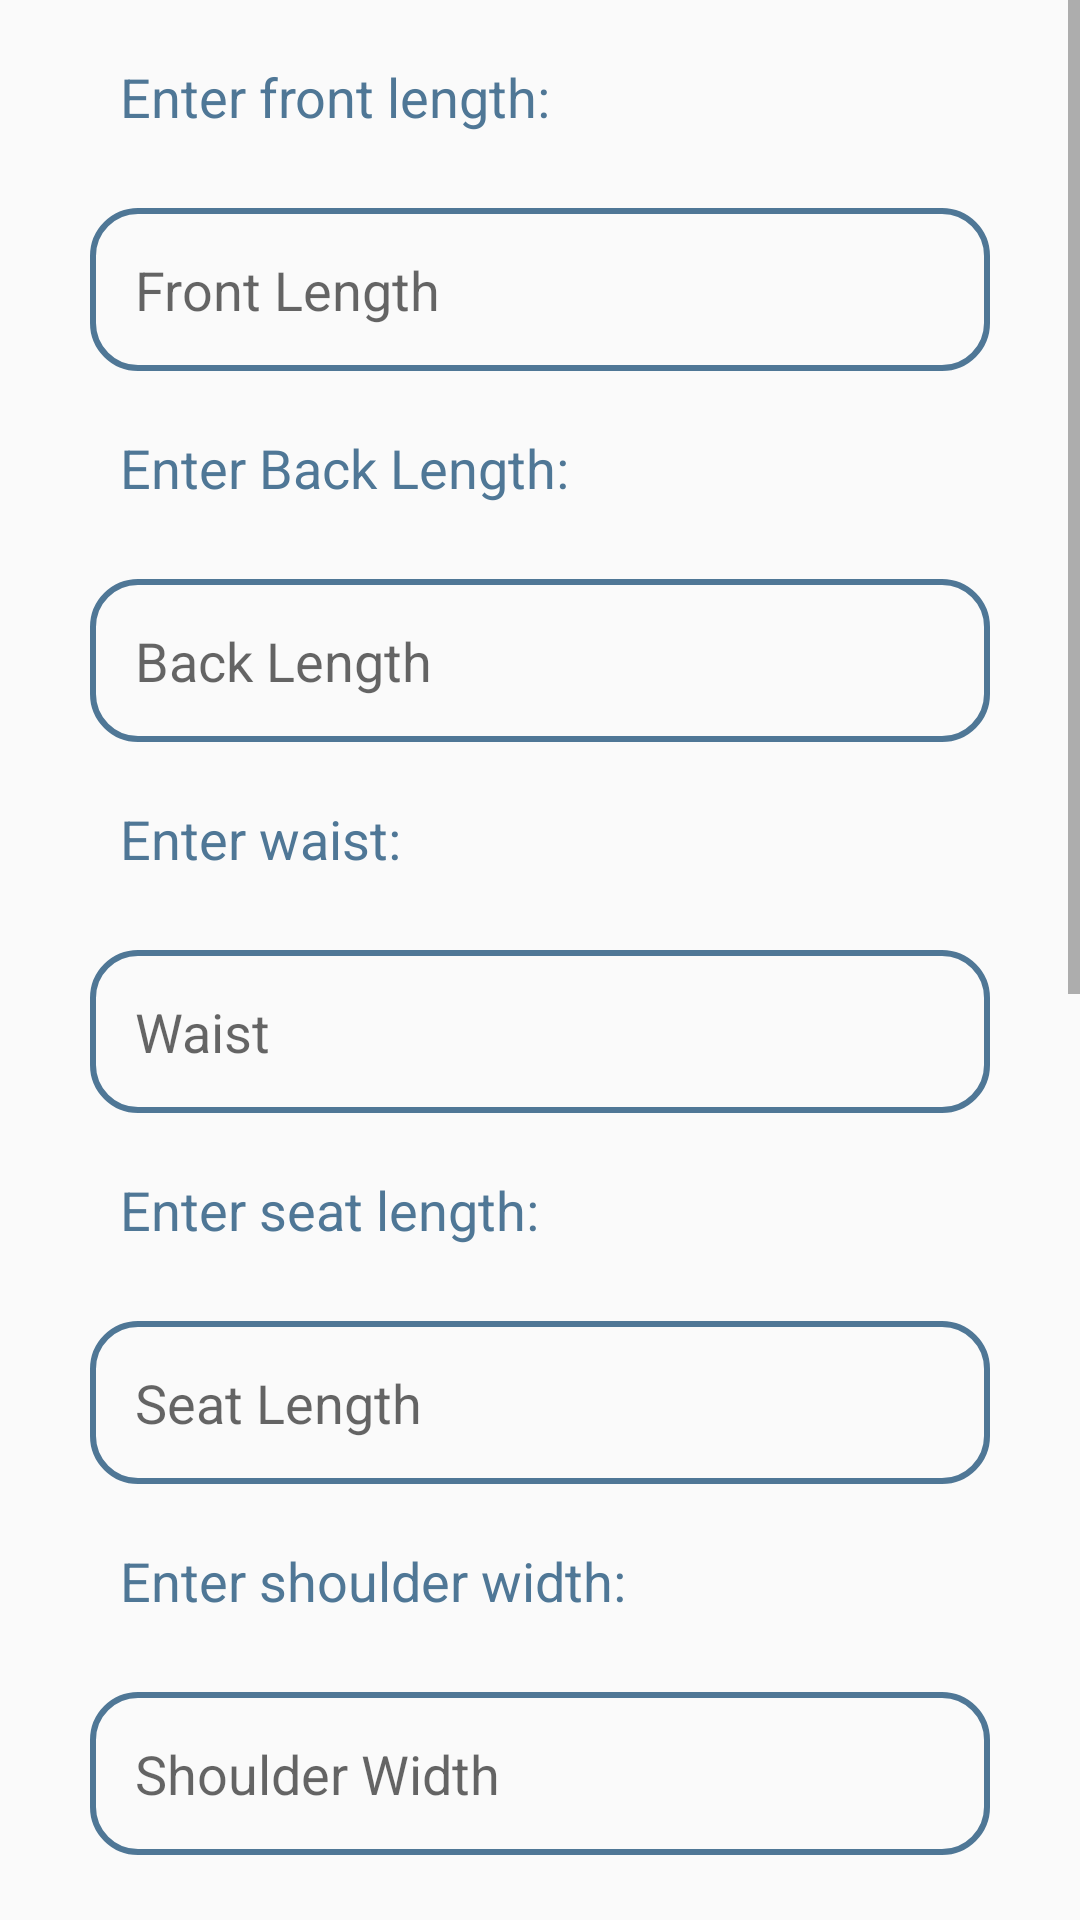

This screen was rendered from an Android layout file. Write that file and the resources it references.
<!-- AndroidManifest.xml: application theme Main_Theme -->
<!-- res/layout/fragment_half_sleeve_shirt.xml -->
<?xml version="1.0" encoding="utf-8"?>
<ScrollView
    android:layout_width="match_parent"
    android:layout_height="match_parent"
    xmlns:android="http://schemas.android.com/apk/res/android"
    >
    <LinearLayout
        android:layout_width="wrap_content"
        android:layout_height="wrap_content"
        android:orientation="vertical"
        >

        <include
            layout="@layout/fragment_half_sleeve"
            android:layout_width="wrap_content"
            android:layout_height="wrap_content" />

        <TextView
            android:id="@+id/shirtBottomDesign"
            style="@style/text_view_login_signup"
            android:text="@string/enter_shirt_bottom_design"
            />

        <EditText
            android:id="@+id/inputHemlineDesign"
            style="@style/edit_text_login_signup"
            android:autofillHints="Shirt Bottom Design"
            android:ems="10"
            android:hint="@string/shirt_bottom_design"
            android:inputType="text"
            />

        <TextView
            android:id="@+id/strapDesign"
            style="@style/text_view_login_signup"
            android:text="@string/enter_strapdesign"
            />

        <EditText
            android:id="@+id/inputStrapDesign"
            style="@style/edit_text_login_signup"
            android:autofillHints="Strap Design"
            android:ems="10"
            android:hint="@string/strap_design"
            android:inputType="text"
            />

    </LinearLayout>
</ScrollView>
<!-- res/layout/fragment_half_sleeve.xml (included above) -->
<?xml version="1.0" encoding="utf-8"?>
<ScrollView
    android:layout_width="wrap_content"
    android:layout_height="wrap_content"
    xmlns:android="http://schemas.android.com/apk/res/android"
    >
    <LinearLayout
        android:layout_width="wrap_content"
        android:layout_height="wrap_content"
        android:orientation="vertical"
        >

        <include
            layout="@layout/fragment_upper_body"
            android:layout_width="wrap_content"
            android:layout_height="wrap_content" />
        <TextView
            android:id="@+id/halfSleeveLen"
            style="@style/text_view_login_signup"
            android:text="@string/enter_half_sleeve_length"
            />

        <EditText
            android:id="@+id/inputFrontWidth"
            style="@style/edit_text_login_signup"
            android:autofillHints="Half Sleeve Length"
            android:ems="10"
            android:hint="@string/half_sleeve_length"
            android:inputType="numberDecimal"
            />

        <TextView
            android:id="@+id/halfSleeveWidth"
            style="@style/text_view_login_signup"
            android:text="@string/enter_half_sleeve_width"
            />

        <EditText
            android:id="@+id/inputHalfSleeveWidth"
            style="@style/edit_text_login_signup"
            android:autofillHints="Half Sleeve Width"
            android:ems="10"
            android:hint="@string/half_sleeve_width"
            android:inputType="numberDecimal"
            />


    </LinearLayout>
</ScrollView>
<!-- res/layout/fragment_upper_body.xml (included above) -->
<?xml version="1.0" encoding="utf-8"?>
<ScrollView
    android:layout_width="wrap_content"
    android:layout_height="wrap_content"
    xmlns:android="http://schemas.android.com/apk/res/android"
    >
<LinearLayout
    android:layout_width="wrap_content"
    android:layout_height="wrap_content"
    android:orientation="vertical">

    <TextView
        android:id="@+id/frontLength"
        style="@style/text_view_login_signup"
        android:text="@string/enter_front_length"
        />
    <EditText
        android:id="@+id/inputfrontLength"
        style="@style/edit_text_login_signup"
        android:autofillHints="Front Length"
        android:ems="10"
        android:hint="@string/front_length"
        android:inputType="numberDecimal"
        />
    <TextView
        android:id="@+id/backLength"
        style="@style/text_view_login_signup"
        android:text="@string/enter_back_length"
        />




    <EditText
        android:id="@+id/inputBackLength"
        style="@style/edit_text_login_signup"
        android:autofillHints="Back Length"
        android:ems="10"
        android:hint="@string/back_length"
        android:inputType="numberDecimal"
        />

    <TextView
        android:id="@+id/waist"
        style="@style/text_view_login_signup"
        android:text="@string/enter_waist"
        />

    <EditText
        android:id="@+id/inputWaist"
        style="@style/edit_text_login_signup"
        android:autofillHints="Waist of Cloth"
        android:ems="10"
        android:hint="@string/waist"
        android:inputType="numberDecimal"
        />
    <TextView
        android:id="@+id/seat"
        style="@style/text_view_login_signup"
        android:text="@string/enter_seat_length"
        />

    <EditText
        android:id="@+id/inputSeatLength"
        style="@style/edit_text_login_signup"
        android:autofillHints="Seat Length"
        android:ems="10"
        android:hint="@string/seat_length"
        android:inputType="numberDecimal"
        />
    <TextView
        android:id="@+id/shoulderWidth"
        style="@style/text_view_login_signup"
        android:text="@string/enter_shoulder_width"
        />

    <EditText
        android:id="@+id/inputShoulderWidth"
        style="@style/edit_text_login_signup"
        android:autofillHints="Shoulder Width"
        android:ems="10"
        android:hint="@string/shoulder_width"
        android:inputType="numberDecimal"
        />
    <TextView
        android:id="@+id/chest"
        style="@style/text_view_login_signup"
        android:text="@string/enter_chest_length"
        />

    <EditText
        android:id="@+id/inputChestLength"
        style="@style/edit_text_login_signup"
        android:autofillHints="Chest Length"
        android:ems="10"
        android:hint="@string/chest_length"
        android:inputType="numberDecimal"

        />


</LinearLayout>
</ScrollView>
<!-- resources referenced by this layout -->
<resources>
  <string name="back_length">Back Length</string>
  <string name="chest_length">Chest Length</string>
  <string name="enter_back_length">Enter Back Length:</string>
  <string name="enter_chest_length">Enter Chest Length:</string>
  <string name="enter_front_length">Enter front length:</string>
  <string name="enter_half_sleeve_length">Enter half sleeve length:</string>
  <string name="enter_half_sleeve_width">Enter half sleeve width:</string>
  <string name="enter_seat_length">Enter seat length:</string>
  <string name="enter_shirt_bottom_design">Enter shirt bottom design:</string>
  <string name="enter_shoulder_width">Enter shoulder width:</string>
  <string name="enter_strapdesign">Enter strapdesign:</string>
  <string name="enter_waist">Enter waist:</string>
  <string name="front_length">Front Length</string>
  <string name="half_sleeve_length">Half Sleeve Length</string>
  <string name="half_sleeve_width">Half Sleeve Width</string>
  <string name="seat_length">Seat Length</string>
  <string name="shirt_bottom_design">Shirt bottom Design</string>
  <string name="shoulder_width">Shoulder Width</string>
  <string name="strap_design">Strap Design</string>
  <string name="waist">Waist</string>
  <style name="edit_text_login_signup">
          <item name="android:layout_width">300dp</item>
          <item name="android:layout_height">wrap_content</item>
          <item name="android:layout_gravity">center</item>
          <item name="android:layout_marginStart">40sp</item>
          <item name="android:layout_marginTop">25sp</item>
          <item name="android:layout_marginEnd">40sp</item>
          <item name="android:padding">15sp</item>
          <item name="android:textSize">18sp</item>
          <item name="android:background">@drawable/styling_borders</item>
          <item name="android:textColor">@color/black</item>
      </style>
  <style name="text_view_login_signup">
          <item name="android:layout_width">match_parent</item>
          <item name="android:layout_height">wrap_content</item>
          <item name="android:layout_gravity">center</item>
          <item name="android:layout_marginStart">40sp</item>
          <item name="android:layout_marginTop">20sp</item>
          <item name="android:layout_marginEnd">40sp</item>
          <item name="android:textColor">@color/blue_702</item>
          <item name="android:textSize">18sp</item>
      </style>
  <style name="Main_Theme" parent="Theme.AppCompat.DayNight.DarkActionBar">
          <item name="colorPrimary">@color/blue_900</item>
          <item name="colorPrimaryVariant">@color/blue_500</item>
          <item name="colorOnPrimary">@color/white</item>
          <item name="colorSecondary">@color/red_900</item>
          <item name="colorSecondaryVariant">@color/red_500</item>
          <item name="colorOnSecondary">@color/white</item>
          <item name="android:statusBarColor">@color/blue_500</item>
      </style>
  <!-- drawable styling_borders (drawable) -->
  <?xml version="1.0" encoding="utf-8"?>
  <shape xmlns:android="http://schemas.android.com/apk/res/android"
      android:shape="rectangle" >
      <stroke
          android:color="@color/blue_702"
          android:width="2dp"
          />
      <corners
          android:radius="15dp"
          />
  
  </shape>
  <color name="black">#FF000000</color>
  <color name="blue_702">#4F7796</color>
  <color name="blue_900">#1A237E</color>
  <color name="blue_500">#3F51B5</color>
  <color name="white">#FFFFFFFF</color>
  <color name="red_900">#B71C1C</color>
  <color name="red_500">#F44336</color>
</resources>
